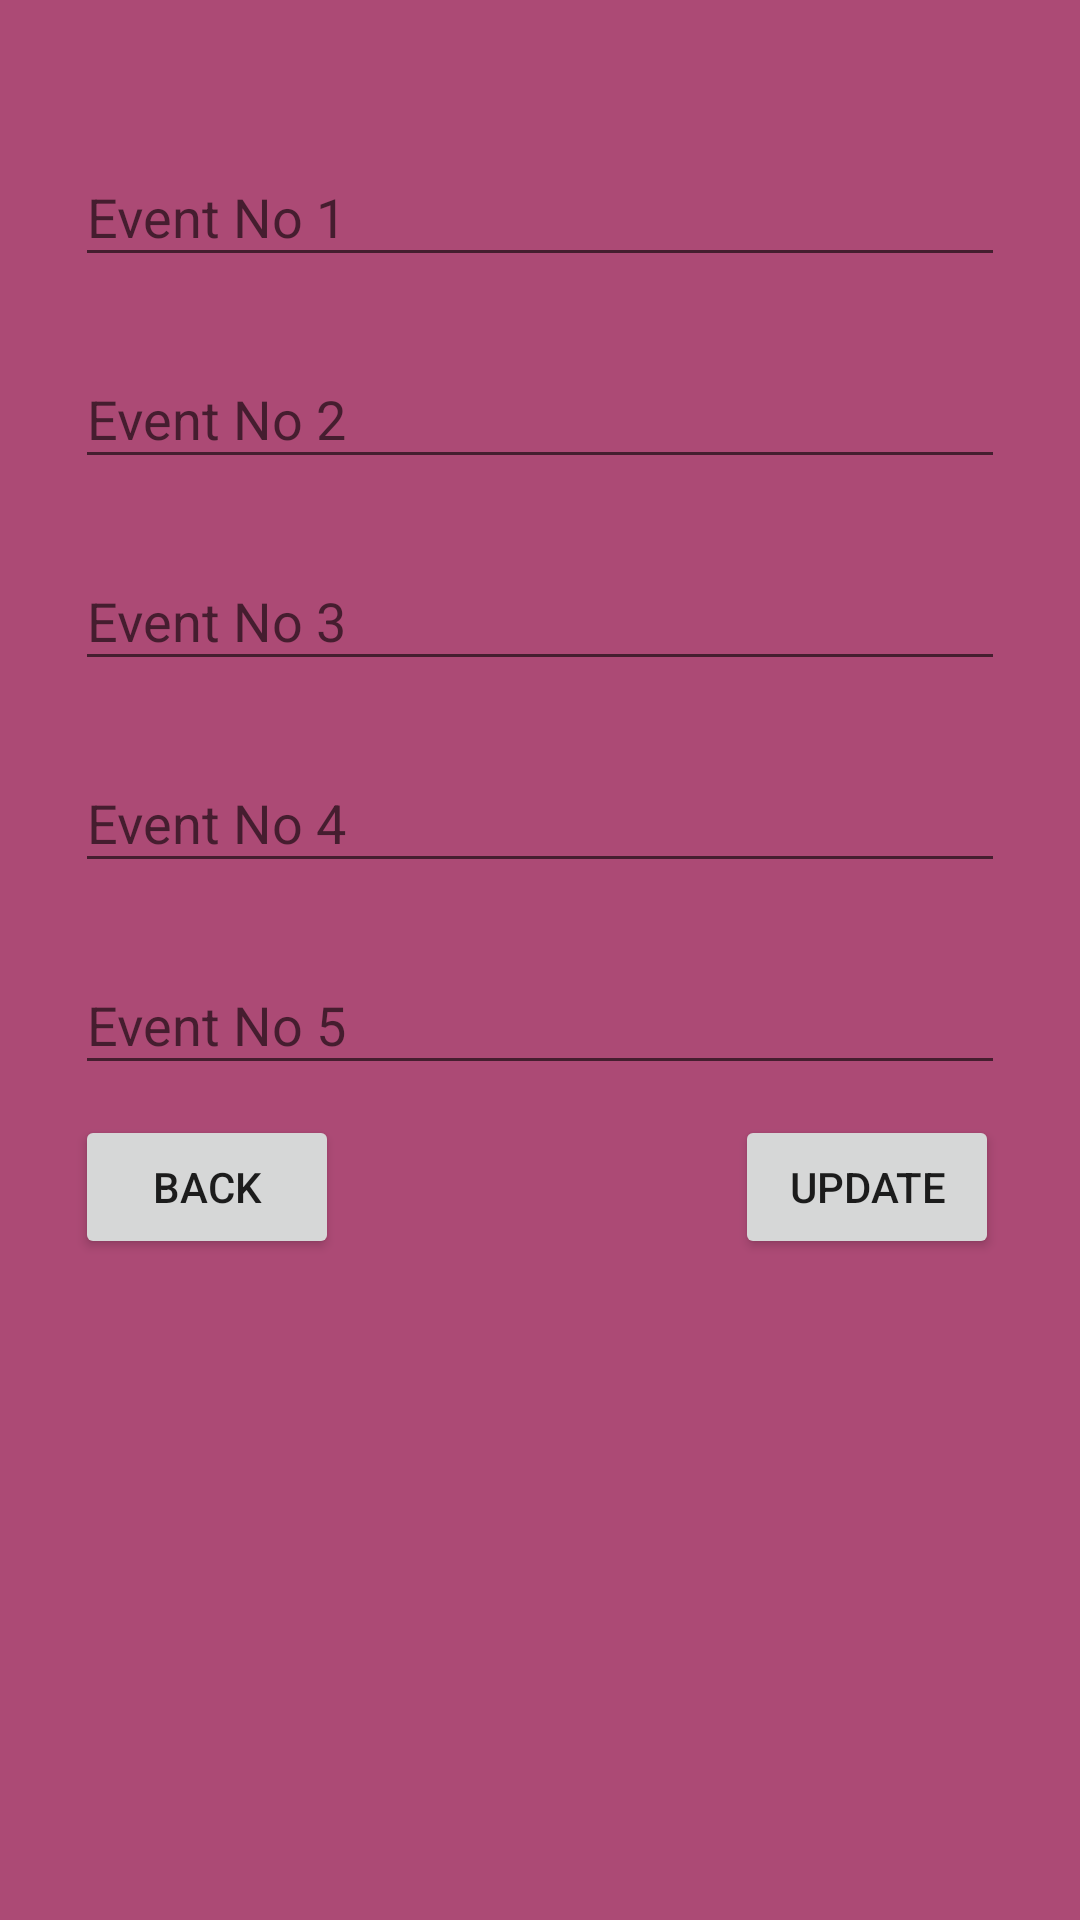

Here is an Android app screen rendered from its layout file. Give the layout XML and the strings, colors and styles it references.
<!-- AndroidManifest.xml: application theme Mytheme -->
<!-- res/layout/activity_event_editing.xml -->
<?xml version="1.0" encoding="utf-8"?>
<LinearLayout xmlns:android="http://schemas.android.com/apk/res/android"
    xmlns:app="http://schemas.android.com/apk/res-auto"
    xmlns:tools="http://schemas.android.com/tools"
    android:layout_width="match_parent"
    android:layout_height="match_parent"
    tools:context=".EventEditing"
    android:padding="15dp"
    android:background="#AC4A75"
    android:orientation="vertical">

    <ScrollView
        android:layout_width="match_parent"
        android:layout_height="match_parent">
        <LinearLayout
            android:layout_width="match_parent"
            android:layout_height="wrap_content"
            android:padding="10dp"
            android:orientation="vertical">
            <com.google.android.material.textfield.TextInputLayout
                android:layout_width="match_parent"
                android:layout_height="match_parent"
                app:hintTextColor="@color/white"
                app:boxStrokeWidth="3dp"
                android:layout_marginTop="15dp">

                <com.google.android.material.textfield.TextInputEditText
                    android:id="@+id/updatedevent1"
                    android:layout_width="match_parent"
                    android:layout_height="wrap_content"
                    android:hint="Event No 1"
                    android:textColorHint="@color/white"
                    android:textColor="@color/black"/>
            </com.google.android.material.textfield.TextInputLayout>
            <com.google.android.material.textfield.TextInputLayout
                android:layout_width="match_parent"
                android:layout_height="match_parent"
                app:hintTextColor="@color/white"
                app:boxStrokeWidth="3dp"
                android:layout_marginTop="15dp">

                <com.google.android.material.textfield.TextInputEditText
                    android:id="@+id/updatedevent2"
                    android:layout_width="match_parent"
                    android:layout_height="wrap_content"
                    android:hint="Event No 2"
                    android:textColorHint="@color/white"
                    android:textColor="@color/black" />
            </com.google.android.material.textfield.TextInputLayout>
            <com.google.android.material.textfield.TextInputLayout
                android:layout_width="match_parent"
                android:layout_height="match_parent"
                app:hintTextColor="@color/white"
                app:boxStrokeWidth="3dp"
                android:layout_marginTop="15dp">

                <com.google.android.material.textfield.TextInputEditText
                    android:id="@+id/updatedevent3"
                    android:layout_width="match_parent"
                    android:layout_height="wrap_content"
                    android:hint="Event No 3"
                    android:textColorHint="@color/white"
                    android:textColor="@color/black" />
            </com.google.android.material.textfield.TextInputLayout>
            <com.google.android.material.textfield.TextInputLayout
                android:layout_width="match_parent"
                android:layout_height="match_parent"
                app:hintTextColor="@color/white"
                app:boxStrokeWidth="3dp"
                android:layout_marginTop="15dp">

                <com.google.android.material.textfield.TextInputEditText
                    android:id="@+id/updatedevent4"
                    android:layout_width="match_parent"
                    android:layout_height="wrap_content"
                    android:hint="Event No 4"
                    android:textColorHint="@color/white"
                    android:textColor="@color/black" />
            </com.google.android.material.textfield.TextInputLayout>
            <com.google.android.material.textfield.TextInputLayout
                android:layout_width="match_parent"
                android:layout_height="match_parent"
                app:hintTextColor="@color/white"
                app:boxStrokeWidth="3dp"
                android:layout_marginTop="15dp">

                <com.google.android.material.textfield.TextInputEditText
                    android:id="@+id/updatedevent5"
                    android:layout_width="match_parent"
                    android:layout_height="wrap_content"
                    android:hint="Event No 5"
                    android:textColorHint="@color/white"
                    android:textColor="@color/black"/>
            </com.google.android.material.textfield.TextInputLayout>
            <RelativeLayout
                android:layout_width="match_parent"
                android:layout_height="wrap_content"
                android:layout_marginTop="10dp">
                <Button
                    android:id="@+id/go_back"
                    android:layout_width="wrap_content"
                    android:layout_height="wrap_content"
                    android:text="Back"
                    style="?attr/materialButtonOutlinedStyle"
                    android:layout_gravity="left"
                    />

                <Button
                    android:id="@+id/event_updated"
                    style="?attr/materialButtonOutlinedStyle"
                    android:layout_width="wrap_content"
                    android:layout_height="match_parent"
                    android:layout_alignParentEnd="true"
                    android:layout_alignParentRight="true"
                    android:layout_gravity="right"
                    android:layout_marginLeft="118dp"
                    android:layout_marginEnd="2dp"
                    android:layout_marginRight="2dp"
                    android:text="Update" />
            </RelativeLayout>
        </LinearLayout>
    </ScrollView>


</LinearLayout>
<!-- resources referenced by this layout -->
<resources>
  <color name="black">#FF000000</color>
  <color name="white">#FFFFFFFF</color>
  <style name="Mytheme" parent="Theme.AppCompat.Light.NoActionBar">
          <item name="colorPrimary">@color/clrdark</item>
          <item name="colorPrimaryDark">@color/clrdark</item>
          <item name="colorAccent">@color/white</item>
  
  
      </style>
  <color name="clrdark">#5c007a</color>
</resources>
